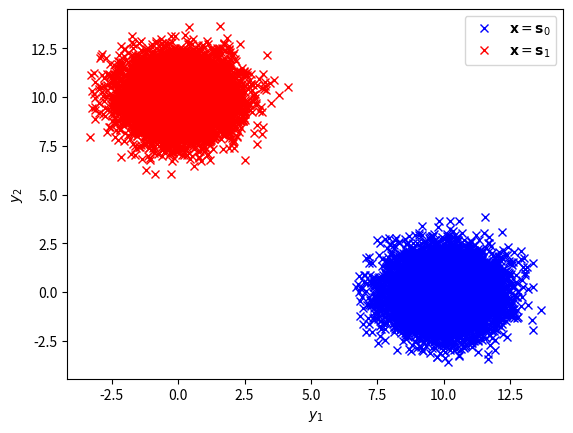

Write Python code to recreate this figure.
import matplotlib.pyplot as plt
import numpy as np
mean = [0, 0]
cov = [[1, 0], [0, 1]]  # diagonal covariance
A = 10
simlen = int(1e4)
n1, n2 = np.random.multivariate_normal(mean, cov, simlen).T
y1 = A + n1
y2 = n2
plt.plot( y1, y2, 'bx')


n1, n2 = np.random.multivariate_normal(mean, cov, simlen).T
y1 = n1
y2 = A + n2
plt.plot(y1, y2, 'rx')
plt.legend(['$\mathbf{x} = \mathbf{s}_0$','$\mathbf{x} = \mathbf{s}_1$'])
plt.xlabel("$y_1$")
plt.ylabel("$y_2$")

plt.show()

